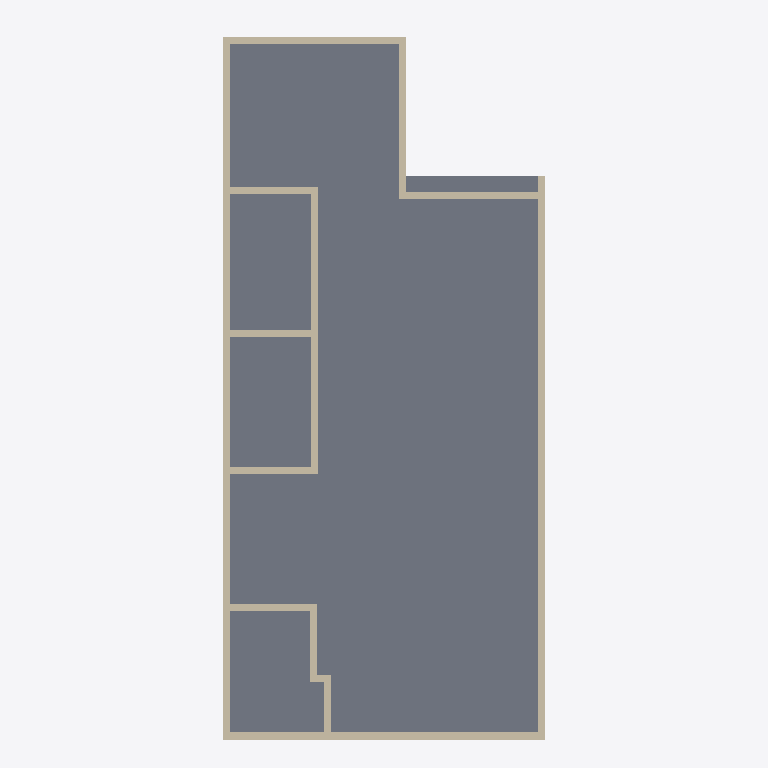
Plan cut of the same IFC building model at storey '00_begane_grond' (level 0.00 m, cut at 1.40 m), seen from above with north up, elements coloured by IFC class: 15 walls (beige), 1 slab (grey). Cut surfaces are drawn darker.
Extent 4.5 m × 10.0 m × 7.6 m (x, y, z). Storeys (2): 00_begane_grond at 0.00 m; 01_eerste_verdieping at 3.30 m. Elements (32): 23 IfcWall, 9 IfcSlab.

HEADER;
FILE_DESCRIPTION(('ViewDefinition[DesignTransferView]'),'2;1');
FILE_NAME('pointcloud_trace.ifc','2024-04-16T17:07:16+02:00',(''),(''),'IfcOpenShell v0.7.0-f7c03db75','BlenderBIM [number]-e0df22f','');
FILE_SCHEMA(('IFC4'));
ENDSEC;
DATA;
#1=IFCPROJECT('1zoEMKC9j6UPiyRi3HcdvX',$,'My Project',$,$,$,$,(#14,#26),#9);
#30=IFCSITE('3NHeqcnFr5RusyaqU00HPh',$,'My Site',$,$,#53,$,$,$,$,$,$,$,$);
#36=IFCBUILDING('37rIheW0j7ZgDecflkAaHV',$,'My Building',$,$,#59,$,$,$,$,$,$);
#42=IFCBUILDINGSTOREY('2eTHEB6rHC4B0c69ajTZ55',$,'00_begane_grond',$,$,#65,$,$,$,$);
#3364=IFCBUILDINGSTOREY('2xkz2OdejAEx$okmpXwOYY',$,'01_eerste_verdieping',$,$,#3374,$,$,$,$);
#2931=IFCSLAB('1O2T8vLuH77w3RsTN7oEMb',$,'Slab',$,$,#3455,#2946,$,$);
#2090=IFCWALL('1KuEI4jVPAXRdyJYHtI3Ij',$,'Wall',$,$,#3410,#2096,$,$);
#1222=IFCWALL('10ykjsC3v5zg71WF7ct0uf',$,'Wall',$,$,#3380,#1230,$,$);
#1365=IFCWALL('3BVC7fuLP1Ww0Z7gx4Y_WA',$,'Wall',$,$,#3385,#1371,$,$);
#2240=IFCWALL('1wrr4dE9X9PRrBgjwPCPPA',$,'Wall',$,$,#3415,#2246,$,$);
#2429=IFCWALL('1JDjNuqafD4xYmSbGoAlFC',$,'Wall',$,$,#3420,#2435,$,$);
#2719=IFCWALL('2CH5V_eI1C_x_5NOpH6La6',$,'Wall',$,$,#3440,#2725,$,$);
#2540=IFCWALL('0enhJzMsDFYBkde2Cw9nJg',$,'Wall',$,$,#3425,#2546,$,$);
#2860=IFCWALL('1zLgxn7nr4MgcNxdgnvXgE',$,'Wall',$,$,#3450,#2866,$,$);
#2822=IFCWALL('3G66OElEn8$PAuI_lEuVtV',$,'Wall',$,$,#3445,#2828,$,$);
#2643=IFCWALL('2CpshG5k95IB93Wky4Pf4u',$,'Wall',$,$,#3430,#2649,$,$);
#2033=IFCWALL('3SQYeat3jFyexiuVOUA9EP',$,'Wall',$,$,#3405,#2039,$,$);
#2694=IFCWALL('0S0ZPzAB99kv3ecn3_ioUx',$,'Wall',$,$,#3435,#2700,$,$);
#1914=IFCWALL('3sLrz8Pcj2wvQu1of$UU1x',$,'Wall',$,$,#3400,#1920,$,$);
#1694=IFCWALL('0rMPTGE8T3sPP6Bo5pCGTt',$,'Wall',$,$,#3390,#1700,$,$);
#1826=IFCWALL('0io6S$Rr16awHaYJEjwxZp',$,'Wall',$,$,#3395,#1832,$,$);
ENDSEC;